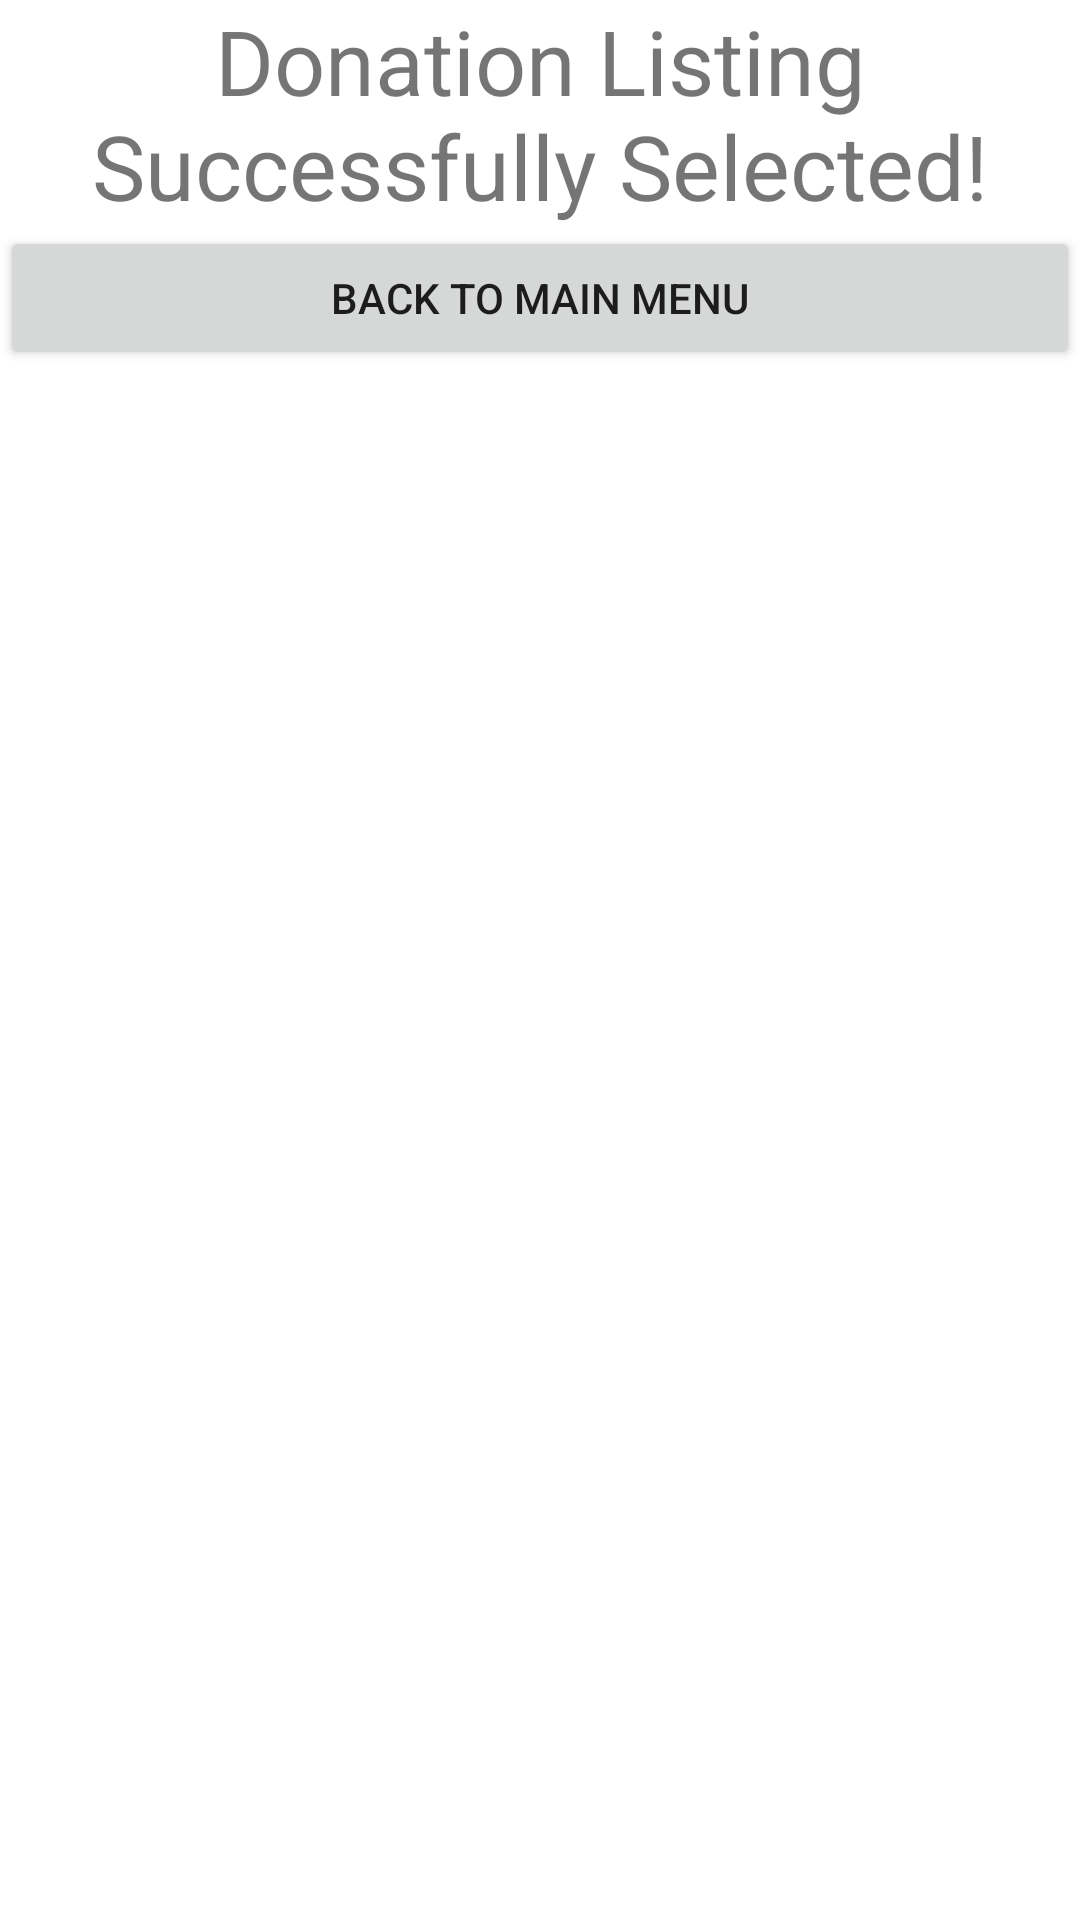

Reconstruct the res/layout file that produces this screen, plus the resources it refers to.
<!-- AndroidManifest.xml: application theme Theme.SampleWebApp -->
<!-- res/layout/activity_select_donation_success.xml -->
<?xml version="1.0" encoding="utf-8"?>
<androidx.constraintlayout.widget.ConstraintLayout xmlns:android="http://schemas.android.com/apk/res/android"
    xmlns:app="http://schemas.android.com/apk/res-auto"
    xmlns:tools="http://schemas.android.com/tools"
    android:layout_width="match_parent"
    android:layout_height="match_parent"
    tools:context=".SelectDonationSuccess">

    <LinearLayout
        android:layout_width="match_parent"
        android:layout_height="match_parent"
        android:orientation="vertical">

        <TextView
            android:id="@+id/successMethod"
            android:layout_width="match_parent"
            android:layout_height="wrap_content"
            android:gravity="center"
            android:text="Donation Listing Successfully Selected!"
            android:textSize="30dp" />


        <Button
            android:id="@+id/mainMenu"
            android:layout_width="match_parent"
            android:layout_height="wrap_content"
            android:text="Back to Main Menu"
            android:onClick="onBackButtonPressed"/>


    </LinearLayout>

</androidx.constraintlayout.widget.ConstraintLayout>
<!-- resources referenced by this layout -->
<resources>
  <style name="Theme.SampleWebApp" parent="Theme.MaterialComponents.DayNight.DarkActionBar">
          
          <item name="colorPrimary">@color/purple_500</item>
          <item name="colorPrimaryVariant">@color/purple_700</item>
          <item name="colorOnPrimary">@color/white</item>
          
          <item name="colorSecondary">@color/teal_200</item>
          <item name="colorSecondaryVariant">@color/teal_700</item>
          <item name="colorOnSecondary">@color/black</item>
          
          <item name="android:statusBarColor" tools:targetApi="l">?attr/colorPrimaryVariant</item>
          
      </style>
  <!-- not gathered from this repository: default colours our renderer supplied (Android Studio template values) -->
  <color name="purple_500">#FF6200EE</color>
  <color name="purple_700">#FF3700B3</color>
  <color name="teal_200">#FF03DAC5</color>
  <color name="teal_700">#FF018786</color>
  <color name="black">#FF000000</color>
  <color name="white">#FFFFFFFF</color>
</resources>
